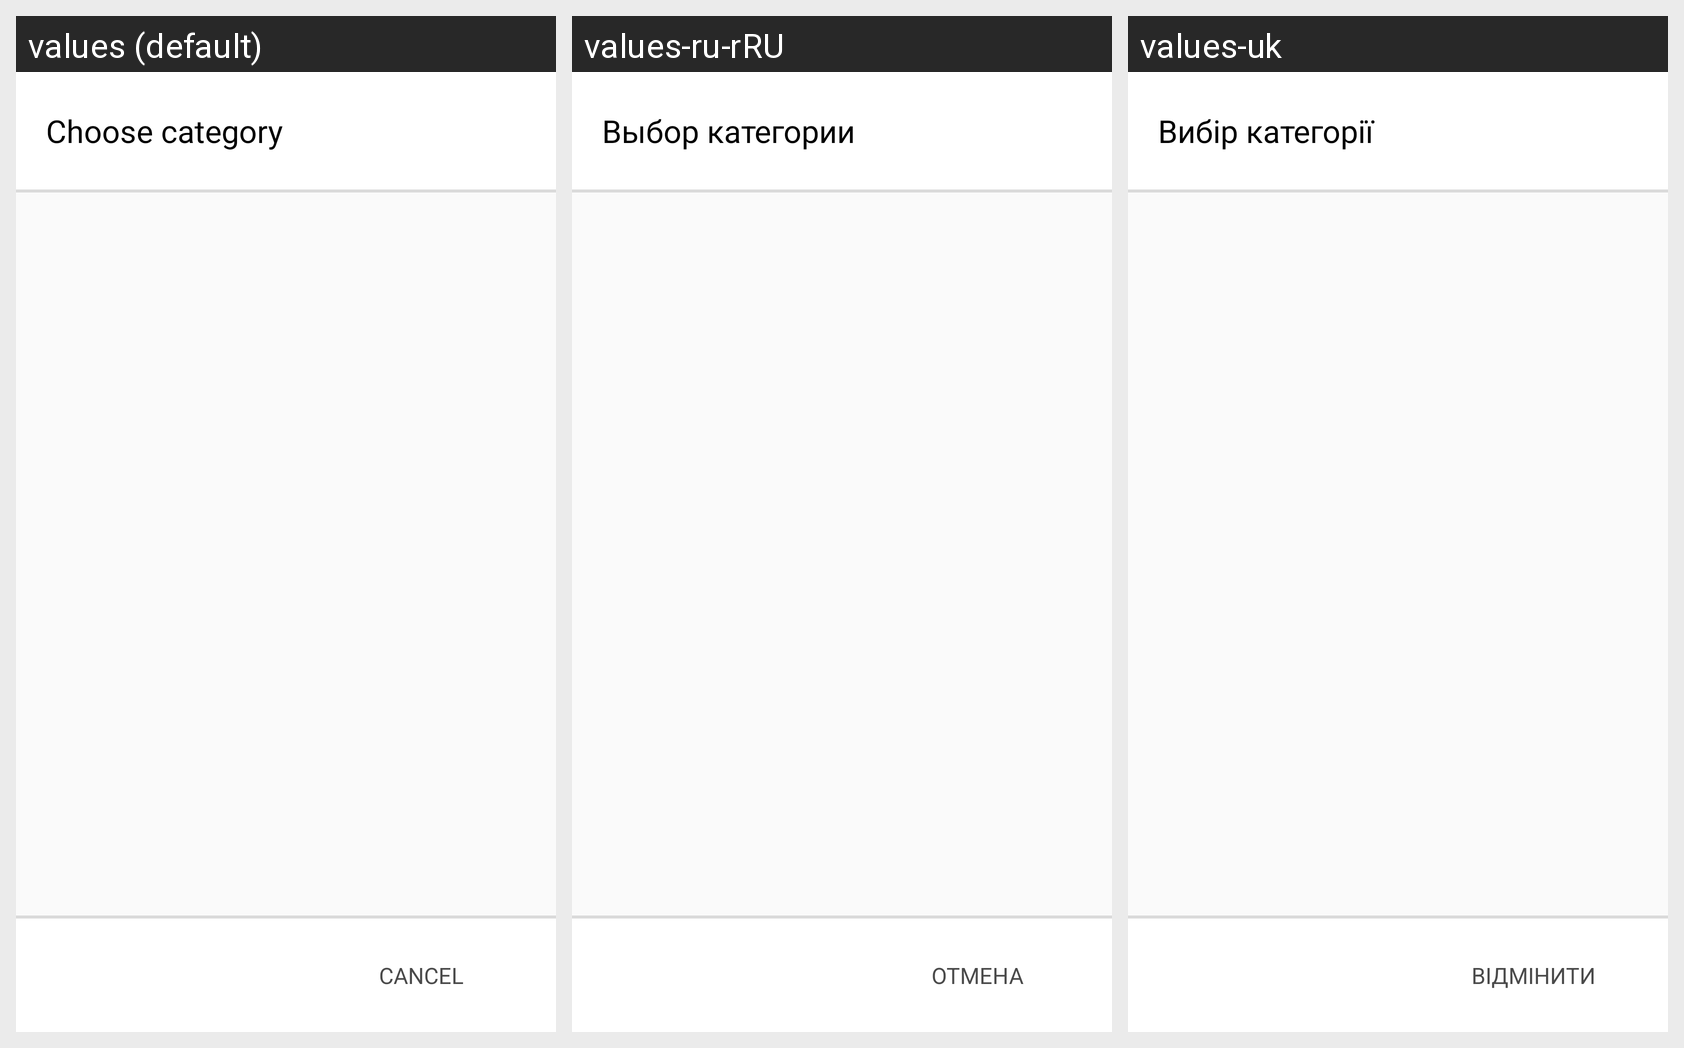

Strings drawn on this Android screen and how each of the app's shown locales translates them:
Android screen res/layout/fragment_dialog_category_list.xml rendered under 3 locales, left to right: values (default), values-ru-rRU, values-uk. Device: Nexus 5 (rendered at 1080×1920; each locale shown at half size, 540×960, under a caption strip naming it); theme AppTheme.
Strings drawn on this screen, with the default value and each locale's value (text and hints the layout hard-codes, and strings that could not be matched under every locale, appear in the picture but are not listed):

category_dialog_title
  values: Choose category
  values-ru-rRU: Выбор категории
  values-uk: Вибір категорії

button_category_dialog_cancel
  values: CANCEL
  values-ru-rRU: ОТМЕНА
  values-uk: ВІДМІНИТИ
